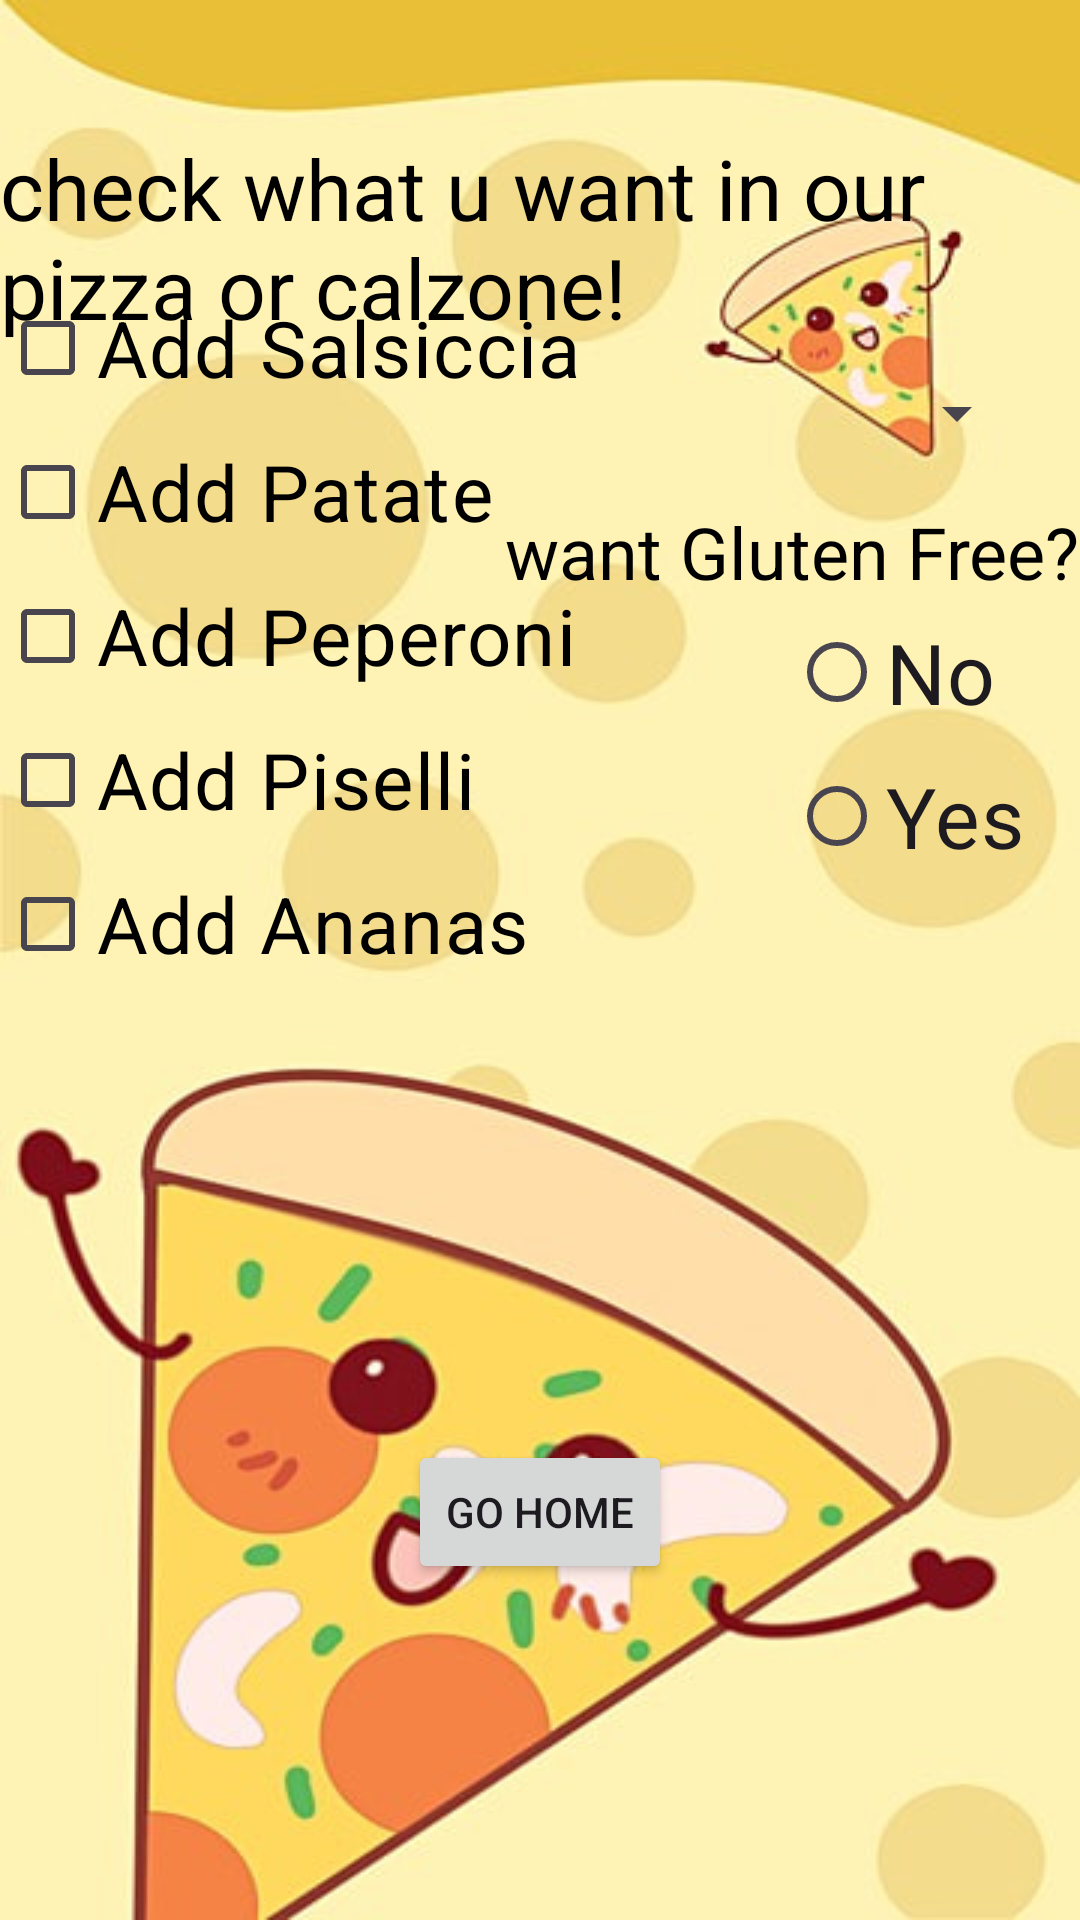

This screen was rendered from an Android layout file. Write that file and the resources it references.
<!-- AndroidManifest.xml: application theme Theme.App_life_cycle -->
<!-- res/layout/activity_widgets.xml -->
<?xml version="1.0" encoding="utf-8"?>
<androidx.constraintlayout.widget.ConstraintLayout xmlns:android="http://schemas.android.com/apk/res/android"
    xmlns:app="http://schemas.android.com/apk/res-auto"
    xmlns:tools="http://schemas.android.com/tools"
    android:id="@+id/main"
    android:layout_width="match_parent"
    android:layout_height="match_parent"
    android:background="@drawable/pizzaa"
    tools:context=".Activity_widgets">


    <TextView
        android:id="@+id/textView3"
        android:layout_width="wrap_content"
        android:layout_height="wrap_content"
        android:layout_marginTop="44dp"
        android:text="check what u want in our pizza or calzone!"
        android:textColor="@color/black"
        android:textSize="28sp"
        app:layout_constraintEnd_toEndOf="parent"
        app:layout_constraintHorizontal_bias="0.0"
        app:layout_constraintStart_toStartOf="parent"
        app:layout_constraintTop_toTopOf="parent" />

    <CheckBox
        android:id="@+id/checkSalsiccia"
        android:layout_width="wrap_content"
        android:layout_height="wrap_content"
        android:layout_marginBottom="340dp"
        android:text="Add Salsiccia "
        android:textColor="@color/black"
        android:textSize="26dp"
        app:layout_constraintBottom_toTopOf="@+id/widgetToHome"
        app:layout_constraintEnd_toEndOf="parent"
        app:layout_constraintHorizontal_bias="0.0"
        app:layout_constraintStart_toStartOf="parent" />

    <CheckBox
        android:id="@+id/checkPatate"
        android:layout_width="wrap_content"
        android:layout_height="wrap_content"
        android:layout_marginBottom="292dp"
        android:text="Add Patate "
        android:textColor="@color/black"
        android:textSize="26dp"
        app:layout_constraintBottom_toTopOf="@+id/widgetToHome"
        app:layout_constraintEnd_toEndOf="parent"
        app:layout_constraintHorizontal_bias="0.0"
        app:layout_constraintStart_toStartOf="parent" />

    <CheckBox
        android:id="@+id/checkPisell"
        android:layout_width="wrap_content"
        android:layout_height="wrap_content"
        android:layout_marginBottom="196dp"
        android:text="Add Piselli "
        android:textColor="@color/black"
        android:textSize="26dp"
        app:layout_constraintBottom_toTopOf="@+id/widgetToHome"
        app:layout_constraintEnd_toEndOf="parent"
        app:layout_constraintHorizontal_bias="0.0"
        app:layout_constraintStart_toStartOf="parent" />

    <CheckBox
        android:id="@+id/checkAnanas"
        android:layout_width="wrap_content"
        android:layout_height="wrap_content"
        android:layout_marginBottom="148dp"
        android:text="Add Ananas "
        android:textColor="@color/black"
        android:textSize="26dp"
        app:layout_constraintBottom_toTopOf="@+id/widgetToHome"
        app:layout_constraintEnd_toEndOf="parent"
        app:layout_constraintHorizontal_bias="0.0"
        app:layout_constraintStart_toStartOf="parent" />


    <CheckBox
        android:id="@+id/checkPeperon"
        android:layout_width="wrap_content"
        android:layout_height="wrap_content"
        android:layout_marginBottom="244dp"
        android:text="Add Peperoni "
        android:textColor="@color/black"
        android:textSize="26dp"
        app:layout_constraintBottom_toTopOf="@+id/widgetToHome"
        app:layout_constraintEnd_toEndOf="parent"
        app:layout_constraintHorizontal_bias="0.0"
        app:layout_constraintStart_toStartOf="parent" />

    <Button
        android:id="@+id/widgetToHome"
        android:layout_width="wrap_content"
        android:layout_height="wrap_content"
        android:layout_marginBottom="112dp"
        android:text="Go Home"
        app:layout_constraintBottom_toBottomOf="parent"
        app:layout_constraintEnd_toEndOf="parent"
        app:layout_constraintStart_toStartOf="parent" />

    <TextView
        android:id="@+id/textView2"
        android:layout_width="wrap_content"
        android:layout_height="wrap_content"
        android:layout_marginBottom="440dp"
        android:text="want Gluten Free?"
        android:textColor="@color/black"
        android:textSize="24sp"
        app:layout_constraintBottom_toBottomOf="parent"
        app:layout_constraintEnd_toEndOf="parent"
        app:layout_constraintHorizontal_bias="1.0"
        app:layout_constraintStart_toStartOf="parent" />

    <RadioGroup
        android:id="@+id/radioGroup1"
        android:layout_width="91dp"
        android:layout_height="112dp"
        android:layout_marginBottom="328dp"
        android:orientation="vertical"
        app:layout_constraintBottom_toBottomOf="parent"
        app:layout_constraintEnd_toEndOf="@+id/textView2"
        app:layout_constraintHorizontal_bias="0.94"
        app:layout_constraintStart_toStartOf="@+id/textView2">


        <RadioButton
            android:id="@+id/noGlutenFree"
            android:layout_width="wrap_content"
            android:layout_height="wrap_content"
            android:text="No"
            android:textSize="28dp" />

        <RadioButton
            android:id="@+id/yesGlutenFree"
            android:layout_width="wrap_content"
            android:layout_height="wrap_content"
            android:text="Yes"
            android:textSize="28dp" />

    </RadioGroup>

    <Spinner

        android:id="@+id/spinner"
        android:layout_width="wrap_content"
        android:layout_height="wrap_content"
        android:textSize="28sp"
        app:layout_constraintBottom_toTopOf="@+id/textView2"
        app:layout_constraintEnd_toEndOf="parent"
        app:layout_constraintHorizontal_bias="0.945"
        app:layout_constraintStart_toStartOf="parent"
        app:layout_constraintTop_toBottomOf="@+id/textView3"
        app:layout_constraintVertical_bias="0.387" />


</androidx.constraintlayout.widget.ConstraintLayout>
<!-- resources referenced by this layout -->
<resources>
  <color name="black">#FF000000</color>
  <!-- drawable pizzaa: jpg bitmap (drawable, 41079 bytes) -->
  <style name="Theme.App_life_cycle" parent="android:Theme.Material.Light.NoActionBar" />
</resources>
